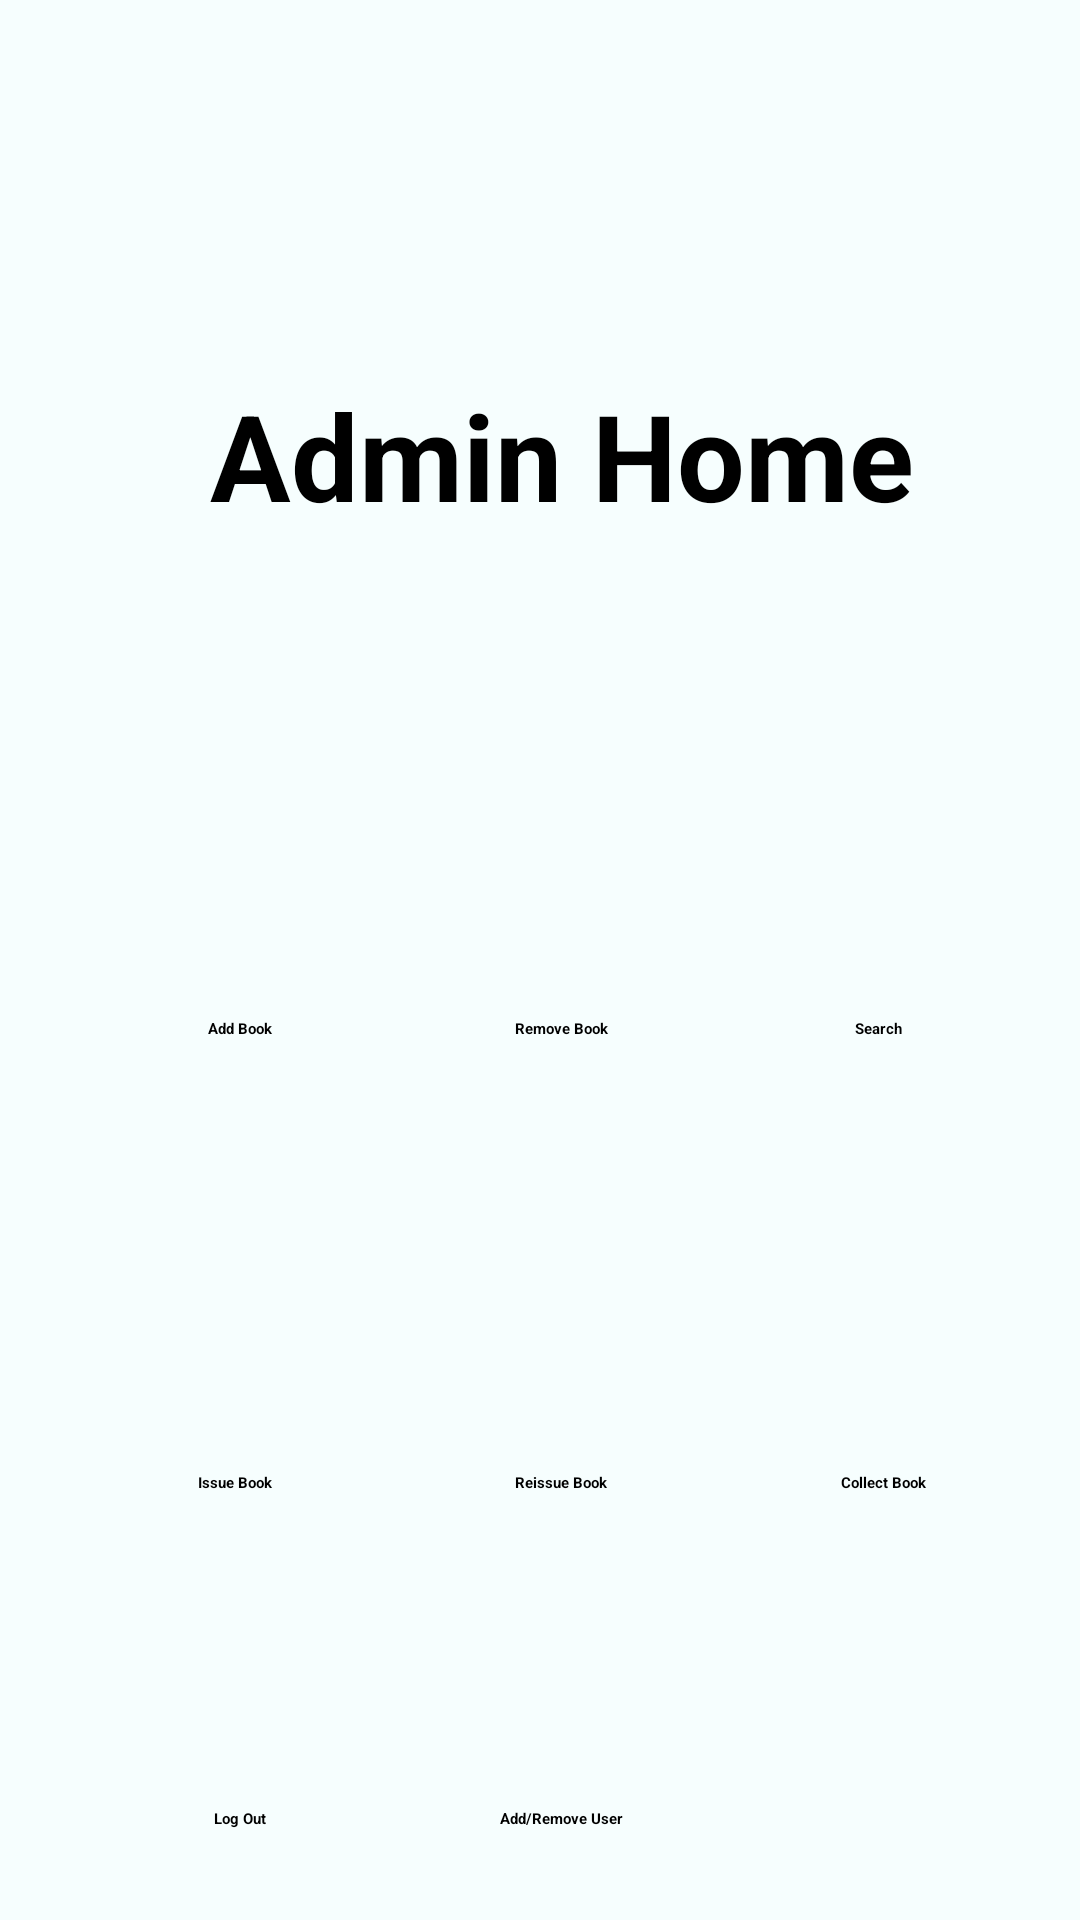

The Android layout XML behind this screen, and the referenced resources:
<!-- AndroidManifest.xml: application theme Theme.COEPLibrary -->
<!-- res/layout/activity_admin_home.xml -->
<?xml version="1.0" encoding="utf-8"?>
<androidx.constraintlayout.widget.ConstraintLayout xmlns:android="http://schemas.android.com/apk/res/android"
    xmlns:app="http://schemas.android.com/apk/res-auto"
    xmlns:tools="http://schemas.android.com/tools"
    android:layout_width="match_parent"
    android:layout_height="match_parent"
    android:background="@color/forBack"
    tools:context=".AdminHome">

    <ImageView
        android:id="@+id/imageView23"
        android:layout_width="198dp"
        android:layout_height="235dp"
        app:layout_constraintBottom_toBottomOf="parent"
        app:layout_constraintEnd_toEndOf="parent"
        app:layout_constraintHorizontal_bias="1.0"
        app:layout_constraintStart_toStartOf="parent"
        app:layout_constraintTop_toTopOf="parent"
        app:layout_constraintVertical_bias="1.0"
        app:srcCompat="@drawable/daemonbgremovedtwo" />

    <ImageView
        android:id="@+id/imageView22"
        android:layout_width="131dp"
        android:layout_height="115dp"
        android:onClick="onClickAddRemove"
        app:layout_constraintBottom_toBottomOf="parent"
        app:layout_constraintEnd_toEndOf="parent"
        app:layout_constraintHorizontal_bias="0.525"
        app:layout_constraintStart_toStartOf="parent"
        app:layout_constraintTop_toTopOf="parent"
        app:layout_constraintVertical_bias="0.926"
        app:srcCompat="@drawable/bookuser" />

    <TextView
        android:id="@+id/textView32"
        android:layout_width="131dp"
        android:layout_height="wrap_content"
        android:gravity="center_horizontal"
        android:onClick="onClickAddRemove"
        android:text="Add/Remove User"
        android:textColor="#000000"
        android:textStyle="bold"
        app:layout_constraintBottom_toBottomOf="parent"
        app:layout_constraintEnd_toEndOf="parent"
        app:layout_constraintHorizontal_bias="0.532"
        app:layout_constraintStart_toStartOf="parent"
        app:layout_constraintTop_toTopOf="parent"
        app:layout_constraintVertical_bias="0.952" />

    <ImageView
        android:id="@+id/imageView21"
        android:layout_width="131dp"
        android:layout_height="115dp"
        android:onClick="onclickLogout"
        app:layout_constraintBottom_toBottomOf="parent"
        app:layout_constraintEnd_toEndOf="parent"
        app:layout_constraintHorizontal_bias="0.057"
        app:layout_constraintStart_toStartOf="parent"
        app:layout_constraintTop_toTopOf="parent"
        app:layout_constraintVertical_bias="0.926"
        app:srcCompat="@drawable/bookuser" />

    <TextView
        android:id="@+id/textView31"
        android:layout_width="131dp"
        android:layout_height="wrap_content"
        android:gravity="center_horizontal"
        android:onClick="onclickLogout"
        android:text="Log Out"
        android:textColor="#000000"
        android:textStyle="bold"
        app:layout_constraintBottom_toBottomOf="parent"
        app:layout_constraintEnd_toEndOf="parent"
        app:layout_constraintHorizontal_bias="0.064"
        app:layout_constraintStart_toStartOf="parent"
        app:layout_constraintTop_toTopOf="parent"
        app:layout_constraintVertical_bias="0.952" />

    <TextView
        android:id="@+id/textView28"
        android:layout_width="131dp"
        android:layout_height="wrap_content"
        android:gravity="center_horizontal"
        android:onClick="onClickReturn"
        android:text="Collect Book"
        android:textColor="#000000"
        android:textStyle="bold"
        app:layout_constraintBottom_toBottomOf="parent"
        app:layout_constraintEnd_toEndOf="parent"
        app:layout_constraintHorizontal_bias="1.0"
        app:layout_constraintStart_toStartOf="parent"
        app:layout_constraintTop_toTopOf="parent"
        app:layout_constraintVertical_bias="0.775" />

    <ImageView
        android:id="@+id/imageView18"
        android:layout_width="131dp"
        android:layout_height="115dp"
        android:onClick="onClickRemoveBook"
        app:layout_constraintBottom_toBottomOf="parent"
        app:layout_constraintEnd_toEndOf="parent"
        app:layout_constraintHorizontal_bias="0.525"
        app:layout_constraintStart_toStartOf="parent"
        app:layout_constraintTop_toTopOf="parent"
        app:layout_constraintVertical_bias="0.433"
        app:srcCompat="@drawable/bookuser" />

    <ImageView
        android:id="@+id/imageView19"
        android:layout_width="131dp"
        android:layout_height="115dp"
        android:onClick="onClickAddBook"
        app:layout_constraintBottom_toBottomOf="parent"
        app:layout_constraintEnd_toEndOf="parent"
        app:layout_constraintHorizontal_bias="0.057"
        app:layout_constraintStart_toStartOf="parent"
        app:layout_constraintTop_toTopOf="parent"
        app:layout_constraintVertical_bias="0.433"
        app:srcCompat="@drawable/bookuser" />

    <ImageView
        android:id="@+id/imageView20"
        android:layout_width="131dp"
        android:layout_height="115dp"
        android:onClick="onClickSearch"
        app:layout_constraintBottom_toBottomOf="parent"
        app:layout_constraintEnd_toEndOf="parent"
        app:layout_constraintHorizontal_bias="1.0"
        app:layout_constraintStart_toStartOf="parent"
        app:layout_constraintTop_toTopOf="parent"
        app:layout_constraintVertical_bias="0.433"
        app:srcCompat="@drawable/bookuser" />

    <TextView
        android:id="@+id/textView29"
        android:layout_width="131dp"
        android:layout_height="wrap_content"
        android:gravity="center_horizontal"
        android:onClick="onClickIssue"
        android:text="Issue Book"
        android:textColor="#000000"
        android:textStyle="bold"
        app:layout_constraintBottom_toBottomOf="parent"
        app:layout_constraintEnd_toEndOf="parent"
        app:layout_constraintHorizontal_bias="0.057"
        app:layout_constraintStart_toStartOf="parent"
        app:layout_constraintTop_toTopOf="parent"
        app:layout_constraintVertical_bias="0.775" />

    <TextView
        android:id="@+id/textView30"
        android:layout_width="131dp"
        android:layout_height="wrap_content"
        android:gravity="center_horizontal"
        android:onClick="onClickReissue"
        android:text="Reissue Book"
        android:textColor="#000000"
        android:textStyle="bold"
        app:layout_constraintBottom_toBottomOf="parent"
        app:layout_constraintEnd_toEndOf="parent"
        app:layout_constraintHorizontal_bias="0.532"
        app:layout_constraintStart_toStartOf="parent"
        app:layout_constraintTop_toTopOf="parent"
        app:layout_constraintVertical_bias="0.775" />

    <TextView
        android:id="@+id/textView25"
        android:layout_width="131dp"
        android:layout_height="wrap_content"
        android:gravity="center_horizontal"
        android:onClick="onClickSearch"
        android:text="Search"
        android:textColor="#000000"
        android:textStyle="bold"
        app:layout_constraintBottom_toBottomOf="parent"
        app:layout_constraintEnd_toEndOf="parent"
        app:layout_constraintHorizontal_bias="0.992"
        app:layout_constraintStart_toStartOf="parent"
        app:layout_constraintTop_toTopOf="parent"
        app:layout_constraintVertical_bias="0.536" />

    <ImageView
        android:id="@+id/imageView15"
        android:layout_width="131dp"
        android:layout_height="115dp"
        android:onClick="onClickReissue"
        app:layout_constraintBottom_toBottomOf="parent"
        app:layout_constraintEnd_toEndOf="parent"
        app:layout_constraintHorizontal_bias="0.532"
        app:layout_constraintStart_toStartOf="parent"
        app:layout_constraintTop_toTopOf="parent"
        app:layout_constraintVertical_bias="0.709"
        app:srcCompat="@drawable/bookuser" />

    <ImageView
        android:id="@+id/imageView16"
        android:layout_width="131dp"
        android:layout_height="115dp"
        android:onClick="onClickIssue"
        app:layout_constraintBottom_toBottomOf="parent"
        app:layout_constraintEnd_toEndOf="parent"
        app:layout_constraintHorizontal_bias="0.064"
        app:layout_constraintStart_toStartOf="parent"
        app:layout_constraintTop_toTopOf="parent"
        app:layout_constraintVertical_bias="0.709"
        app:srcCompat="@drawable/bookuser" />

    <ImageView
        android:id="@+id/imageView17"
        android:layout_width="131dp"
        android:layout_height="115dp"
        android:onClick="onClickReturn"
        app:layout_constraintBottom_toBottomOf="parent"
        app:layout_constraintEnd_toEndOf="parent"
        app:layout_constraintHorizontal_bias="0.992"
        app:layout_constraintStart_toStartOf="parent"
        app:layout_constraintTop_toTopOf="parent"
        app:layout_constraintVertical_bias="0.709"
        app:srcCompat="@drawable/bookuser" />

    <TextView
        android:id="@+id/textView26"
        android:layout_width="131dp"
        android:layout_height="wrap_content"
        android:gravity="center_horizontal"
        android:onClick="onClickAddBook"
        android:text="Add Book"
        android:textColor="#000000"
        android:textStyle="bold"
        app:layout_constraintBottom_toBottomOf="parent"
        app:layout_constraintEnd_toEndOf="parent"
        app:layout_constraintHorizontal_bias="0.064"
        app:layout_constraintStart_toStartOf="parent"
        app:layout_constraintTop_toTopOf="parent"
        app:layout_constraintVertical_bias="0.536" />

    <TextView
        android:id="@+id/textView27"
        android:layout_width="131dp"
        android:layout_height="wrap_content"
        android:gravity="center_horizontal"
        android:onClick="onClickRemoveBook"
        android:text="Remove Book"
        android:textColor="#000000"
        android:textStyle="bold"
        app:layout_constraintBottom_toBottomOf="parent"
        app:layout_constraintEnd_toEndOf="parent"
        app:layout_constraintHorizontal_bias="0.532"
        app:layout_constraintStart_toStartOf="parent"
        app:layout_constraintTop_toTopOf="parent"
        app:layout_constraintVertical_bias="0.536" />

    <ImageView
        android:id="@+id/imageView10"
        android:layout_width="211dp"
        android:layout_height="248dp"
        app:layout_constraintBottom_toBottomOf="parent"
        app:layout_constraintEnd_toEndOf="parent"
        app:layout_constraintHorizontal_bias="0.0"
        app:layout_constraintStart_toStartOf="parent"
        app:layout_constraintTop_toTopOf="parent"
        app:layout_constraintVertical_bias="0.0"
        app:srcCompat="@drawable/daemonbgremovedfinal" />

    <TextView
        android:id="@+id/textView2"
        android:layout_width="wrap_content"
        android:layout_height="wrap_content"
        android:text="Admin Home"
        android:textColor="#000000"
        android:textSize="40dp"
        android:textStyle="bold"
        app:layout_constraintBottom_toBottomOf="parent"
        app:layout_constraintEnd_toEndOf="parent"
        app:layout_constraintHorizontal_bias="0.559"
        app:layout_constraintStart_toStartOf="parent"
        app:layout_constraintTop_toTopOf="parent"
        app:layout_constraintVertical_bias="0.213" />

</androidx.constraintlayout.widget.ConstraintLayout>
<!-- resources referenced by this layout -->
<resources>
  <color name="forBack">#f6fefe</color>
  <!-- drawable daemonbgremovedfinal: png bitmap (drawable, 12486 bytes) -->
  <!-- drawable daemonbgremovedtwo: png bitmap (drawable, 12756 bytes) -->
  <style name="Theme.COEPLibrary" parent="Theme.MaterialComponents.Light.DarkActionBar">
          
          <item name="colorPrimary">@color/purple_500</item>
          <item name="colorPrimaryVariant">@color/purple_700</item>
          <item name="colorOnPrimary">@color/white</item>
          
          <item name="colorSecondary">@color/teal_200</item>
          <item name="colorSecondaryVariant">@color/teal_700</item>
          <item name="colorOnSecondary">@color/black</item>
          
          <item name="android:statusBarColor" tools:targetApi="21">?attr/colorPrimaryVariant</item>
          
      </style>
  <color name="purple_500">#FF6200EE</color>
  <color name="purple_700">#FF3700B3</color>
  <color name="white">#FFFFFFFF</color>
  <color name="teal_200">#FF03DAC5</color>
  <color name="teal_700">#FF018786</color>
  <color name="black">#FF000000</color>
</resources>
